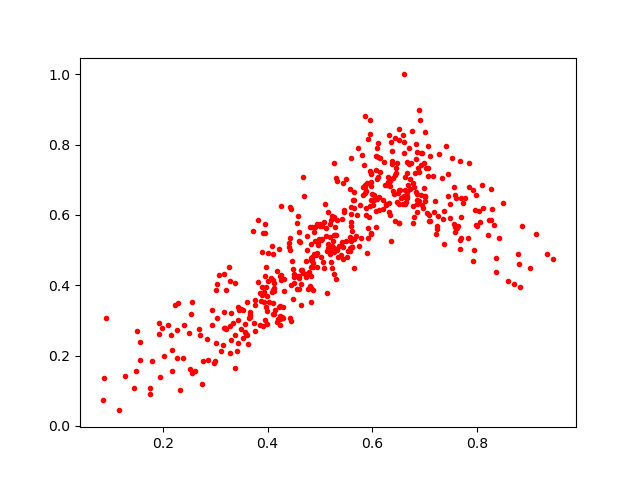

The data file committed next to this chart (first rows):
0.41753507, 0.29558626
0.4826, 0.3524
0.7057, 0.606
0.5887, 0.6688
0.4644, 0.3425
0.5018, 0.53
0.4259, 0.4284
0.6267, 0.6307
0.262, 0.1563
0.5493, 0.7037
0.644, 0.8201
0.4285, 0.3106
0.8416, 0.5348
0.7856, 0.7485
0.547, 0.6144
0.529, 0.5419
0.7699, 0.534
0.4574, 0.5976
0.2984, 0.1799
0.7002, 0.8347
0.662, 0.6709
0.5088, 0.5803
0.5011, 0.5737
0.3811, 0.5851
0.63, 0.7075
0.7676, 0.7526
0.6336, 0.6834
0.6324, 0.6071
0.2774, 0.184
0.2756, 0.1184
0.515, 0.6093
0.1793, 0.1858
0.6967, 0.6207
0.7244, 0.5675
0.6627, 0.6308
0.2518, 0.1609
0.4735, 0.4234
0.4231, 0.2872
0.5599, 0.6235
0.3648, 0.3076
0.3826, 0.4089
0.6845, 0.6647
0.1919, 0.2937
0.4288, 0.3082
0.7268, 0.5966
0.5621, 0.5548
0.3604, 0.3523
0.5189, 0.4887
0.7593, 0.6571
0.5279, 0.5057
0.5466, 0.608
0.706, 0.7118
0.4215, 0.3383
0.7609, 0.6469
0.4505, 0.4069
0.5313, 0.5443
0.696, 0.7751
0.6581, 0.8266
0.3306, 0.3211
0.684, 0.7601
0.3659, 0.3089
... 451 more rows
